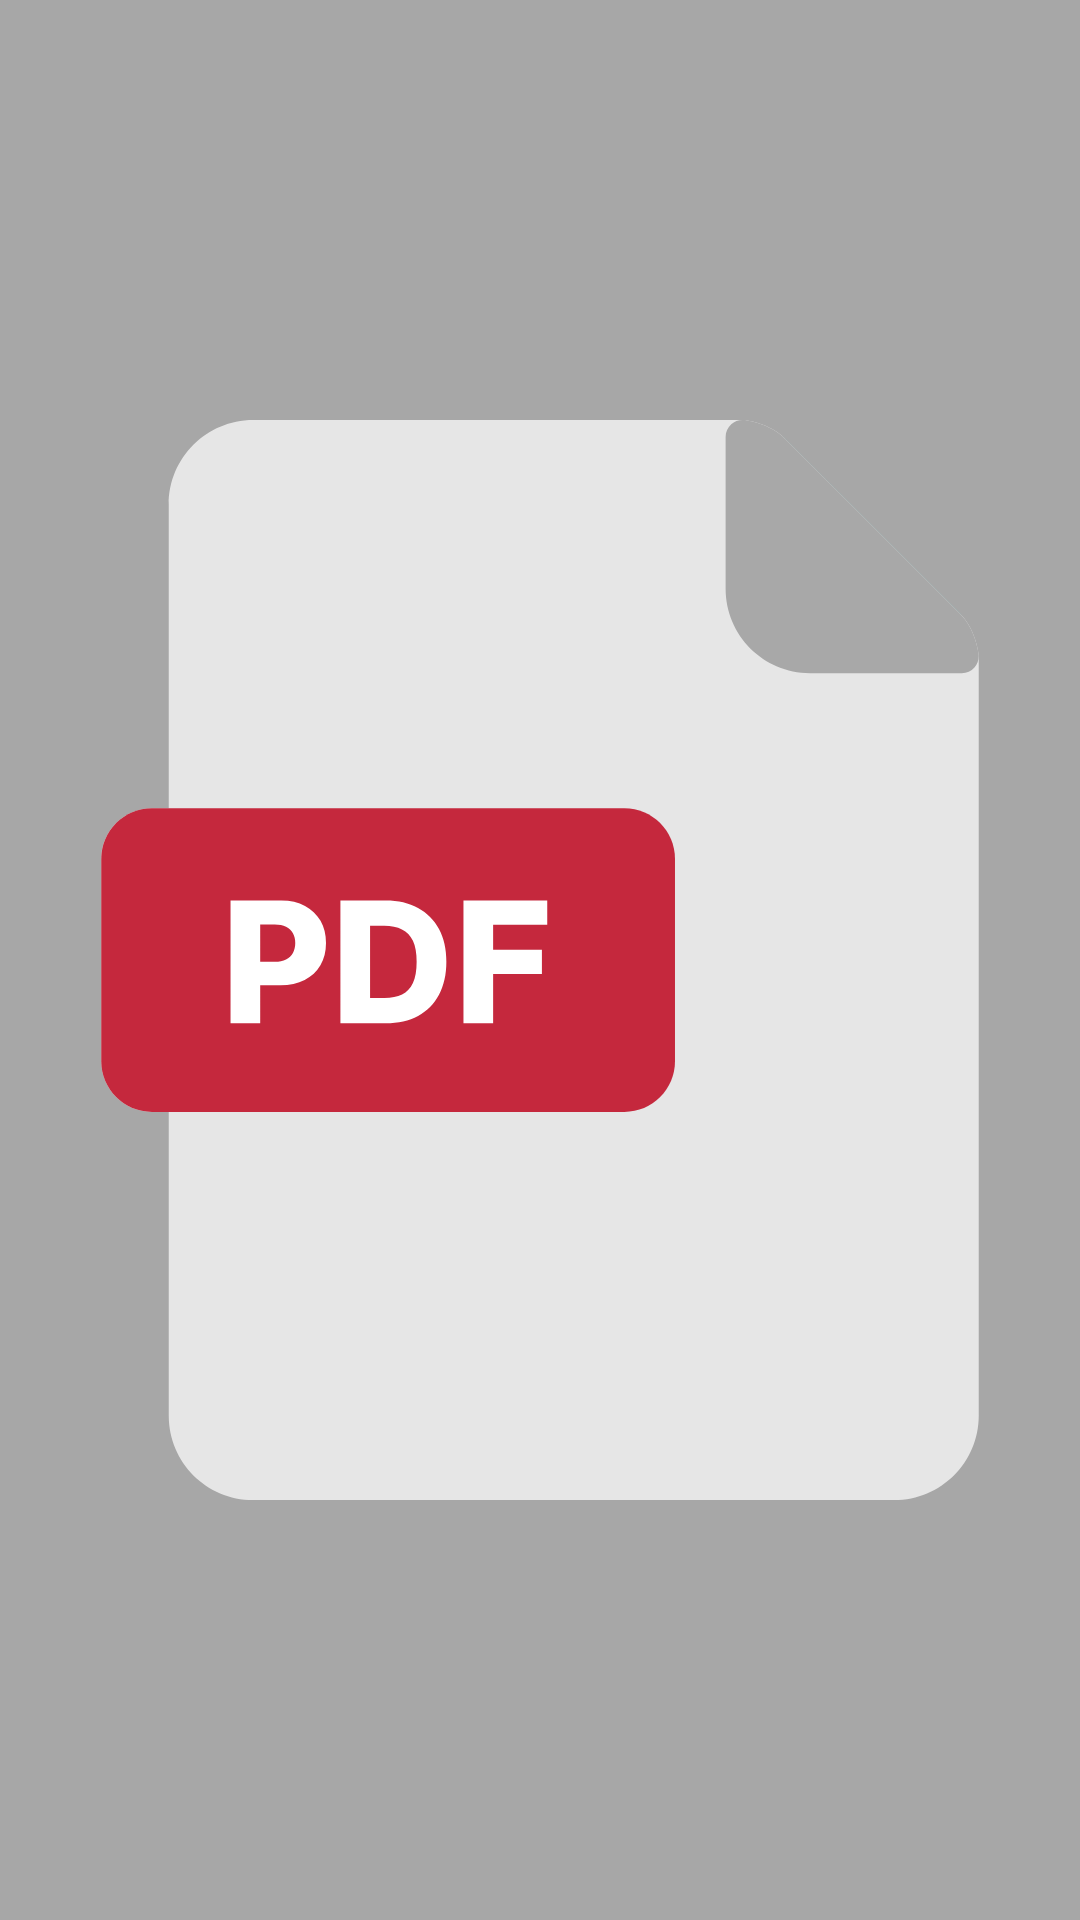

Layout XML and referenced resources for this Android screen:
<!-- AndroidManifest.xml: application theme Theme.PdfReaderrr -->
<!-- res/layout/pdf_list_items.xml -->
<?xml version="1.0" encoding="utf-8"?>
<androidx.constraintlayout.widget.ConstraintLayout xmlns:android="http://schemas.android.com/apk/res/android"
    xmlns:app="http://schemas.android.com/apk/res-auto"
    android:layout_width="match_parent"
    android:background="@color/grey"
    android:layout_height="wrap_content">


    <androidx.appcompat.widget.AppCompatImageView
        android:id="@+id/thumbnail"
        android:layout_width="wrap_content"
        android:layout_height="@dimen/_40sdp"
        android:adjustViewBounds="true"
        android:src="@drawable/ic_preview"
        app:layout_constraintBottom_toBottomOf="parent"
        app:layout_constraintStart_toStartOf="parent"
        app:layout_constraintTop_toTopOf="parent" />

    <androidx.appcompat.widget.AppCompatTextView
        android:id="@+id/name"
        android:layout_width="0dp"
        android:layout_height="wrap_content"
        app:layout_constraintEnd_toEndOf="parent"
        app:layout_constraintStart_toEndOf="@+id/thumbnail"
        app:layout_constraintTop_toTopOf="@+id/thumbnail" />

    <androidx.appcompat.widget.AppCompatTextView
        android:id="@+id/size"
        android:layout_width="0dp"
        android:layout_height="wrap_content"
        app:layout_constraintEnd_toEndOf="parent"
        app:layout_constraintStart_toEndOf="@+id/thumbnail"
        app:layout_constraintTop_toBottomOf="@+id/name" />

    <androidx.appcompat.widget.AppCompatImageView
        android:id="@+id/fav"
        android:layout_width="wrap_content"
        android:layout_height="wrap_content"
        app:layout_constraintBottom_toBottomOf="parent"
        app:layout_constraintEnd_toEndOf="parent"
        app:layout_constraintStart_toEndOf="@+id/thumbnail" />


    <androidx.appcompat.widget.AppCompatImageView
        android:layout_width="wrap_content"
        android:layout_height="wrap_content"
        android:id="@+id/option"
        />



</androidx.constraintlayout.widget.ConstraintLayout>
<!-- resources referenced by this layout -->
<resources>
  <color name="grey">#A7A7A7</color>
  <!-- drawable ic_preview: vector/xml drawable (drawable, 4268 chars, omitted) -->
  <style name="Theme.PdfReaderrr" parent="Theme.MaterialComponents.DayNight.NoActionBar">
          
          <item name="colorPrimary">@color/purple_500</item>
          <item name="colorPrimaryVariant">@color/purple_700</item>
          <item name="colorOnPrimary">@color/white</item>
          
          <item name="colorSecondary">@color/teal_200</item>
          <item name="colorSecondaryVariant">@color/teal_700</item>
          <item name="colorOnSecondary">@color/black</item>
          
          <item name="android:statusBarColor" tools:targetApi="l">?attr/colorPrimaryVariant</item>
          
      </style>
  <color name="purple_500">#C5283D
      </color>
  <color name="purple_700">#ffffff</color>
  <color name="white">#FFFFFFFF</color>
  <color name="teal_200">#C5283D</color>
  <color name="teal_700">#FF018786</color>
  <color name="black">#FF000000</color>
</resources>
